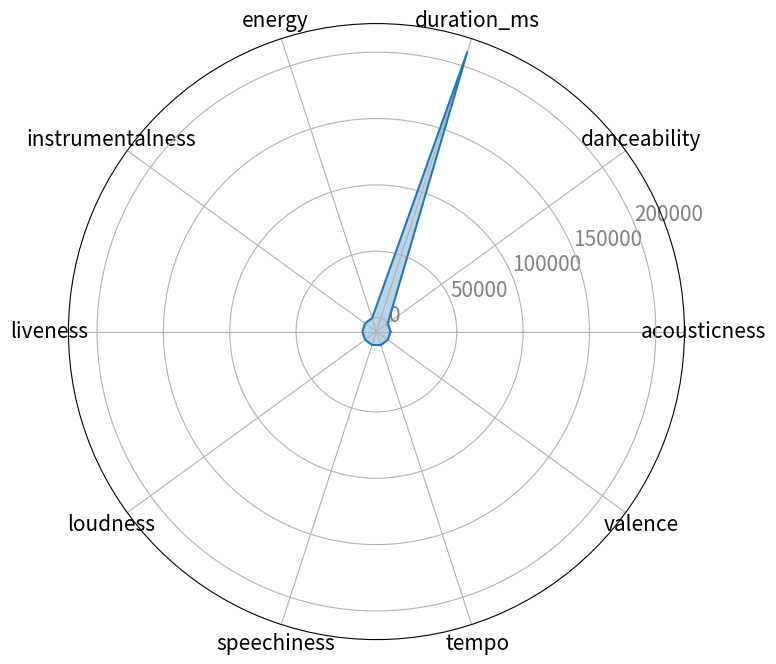

The script that saved this image:
import matplotlib.pyplot as plt
import math
import numpy as np

feature_columns = ['acousticness', 'danceability', 'duration_ms',
                   'energy', 'instrumentalness', 'liveness',
                   'loudness', 'speechiness', 'tempo', 'valence']

fig = plt.figure(figsize=(12, 8))

# number of categories
N = len(feature_columns)

# create a list with the average of all features
value = list([0.519, 0.266, 211029.0, 0.396, 0.458,
              0.592, -11.005, 0.08, 93.923, 0.197])

# repeat first value to close the circle
# the plot is a circle, so we need to "complete the loop"
# and append the start value to the end.
value += value[:1]
# calculate angle for each category
angles = [n/float(N)*2*math.pi for n in range(N)]
angles += angles[:1]

# plot
plt.polar(angles, value)
plt.fill(angles, value, alpha=0.3)

# plt.title('Discovery Weekly Songs Audio Features', size=35)

plt.xticks(angles[:-1], feature_columns, size=15)
plt.yticks(color='grey', size=15)
plt.show()

